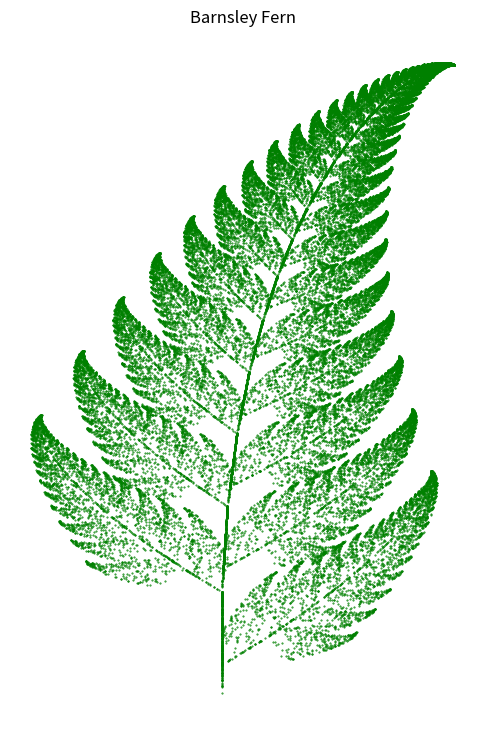

The matplotlib source for this figure:
import matplotlib.pyplot as plt
import numpy as np


def transformation_1(point):
    x, y = point
    x_new = 0.85 * x + 0.04 * y
    y_new = -0.04 * x + 0.85 * y + 1.6
    return x_new, y_new


def transformation_2(point):
    x, y = point
    x_new = 0.20 * x - 0.26 * y
    y_new = 0.23 * x + 0.22 * y + 1.6
    return x_new, y_new


def transformation_3(point):
    x, y = point
    x_new = -0.15 * x + 0.28 * y
    y_new = 0.26 * x + 0.24 * y + 0.44
    return x_new, y_new


def transformation_4(point):
    _, y = point
    x_new = 0.0
    y_new = 0.16 * y
    return x_new, y_new


transformations = [
    transformation_1,
    transformation_2,
    transformation_3,
    transformation_4,
]
probabilities = [0.85, 0.07, 0.07, 0.01]


def generate_fern(num_points):
    points = [(0, 0)]
    current_point = np.array([0, 0])
    rng = np.random.default_rng()
    for _ in range(num_points):
        random_transformation = rng.choice(transformations, p=probabilities)
        current_point = random_transformation(current_point)
        points.append(tuple(current_point))

    return points


num_points = 50000
fern_points = generate_fern(num_points)

x_vals, y_vals = zip(*fern_points, strict=True)

plt.figure(figsize=(6, 9))
plt.scatter(x_vals, y_vals, s=0.2, c="green")
plt.title("Barnsley Fern")
plt.axis("off")
plt.show()
